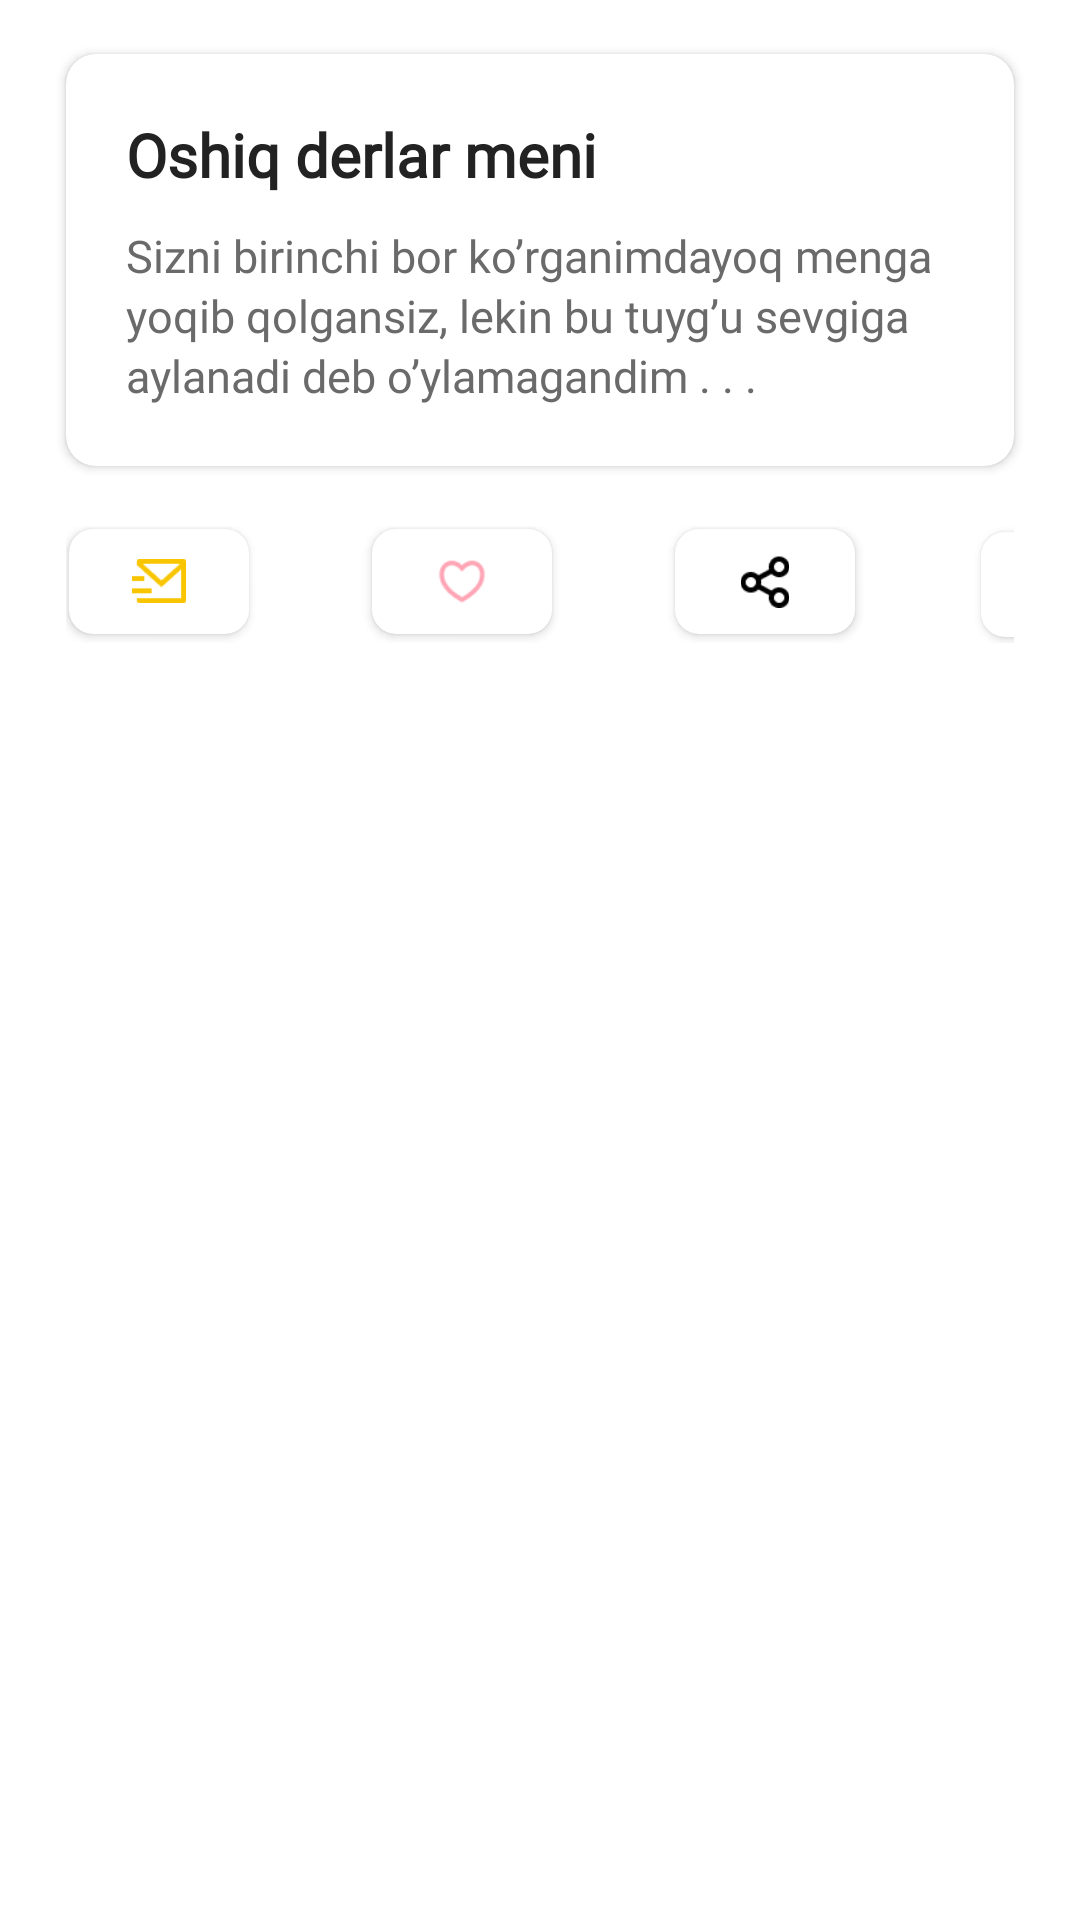

Write the Android layout XML for this screen, with the resource values it uses.
<!-- AndroidManifest.xml: application theme Theme.SMSSherlar -->
<!-- res/layout/bottom_dialog.xml -->
<?xml version="1.0" encoding="utf-8"?>
<LinearLayout xmlns:android="http://schemas.android.com/apk/res/android"
    xmlns:app="http://schemas.android.com/apk/res-auto"
    style="@style/CustomBottomSheetStyle"
    android:layout_width="match_parent"
    android:layout_height="wrap_content"
    android:background="@android:color/transparent"
    android:orientation="vertical">

    <androidx.cardview.widget.CardView
        android:layout_width="match_parent"
        android:layout_height="wrap_content"
        android:layout_marginStart="22dp"
        android:layout_marginTop="18dp"
        android:layout_marginEnd="22dp"
        app:cardCornerRadius="10dp">

        <LinearLayout
            android:layout_width="match_parent"
            android:layout_height="match_parent"
            android:orientation="vertical"
            android:padding="20dp">

            <TextView
                android:id="@+id/d_name"
                android:layout_width="match_parent"
                android:layout_height="wrap_content"
                android:fontFamily="@font/font"
                android:text="Oshiq derlar meni"
                android:textColor="#222"
                android:textSize="20sp"
                android:textStyle="bold" />

            <TextView
                android:id="@+id/d_content"
                android:layout_width="match_parent"
                android:layout_height="wrap_content"
                android:layout_marginTop="10dp"
                android:fontFamily="@font/font"
                android:lineHeight="20dp"
                android:text="@string/sher"
                android:textColor="#6A6A6A"
                android:textSize="15sp"
                android:textStyle="normal" />
        </LinearLayout>
    </androidx.cardview.widget.CardView>

    <LinearLayout
        android:layout_width="match_parent"
        android:layout_height="wrap_content"
        android:layout_marginStart="22dp"
        android:layout_marginTop="20dp"
        android:layout_marginEnd="22dp"
        android:layout_marginBottom="10dp"
        android:clipChildren="false"
        android:clipToPadding="false">

        <androidx.cardview.widget.CardView
            android:id="@+id/send_sms"
            android:layout_width="60dp"
            android:layout_height="35dp"
            android:layout_marginStart="1dp"
            android:layout_marginTop="1dp"
            android:layout_marginEnd="40dp"
            app:cardCornerRadius="8dp">

            <ImageView
                android:layout_width="18dp"
                android:layout_height="18dp"
                android:layout_gravity="center"
                android:src="@drawable/email" />
        </androidx.cardview.widget.CardView>

        <androidx.cardview.widget.CardView
            android:id="@+id/like"
            android:layout_width="60dp"
            android:layout_height="35dp"
            android:layout_marginStart="1dp"
            android:layout_marginTop="1dp"
            android:layout_marginEnd="40dp"
            app:cardCornerRadius="8dp">

            <ImageView
                android:id="@+id/alert_like"
                android:layout_width="18dp"
                android:layout_height="18dp"
                android:layout_gravity="center"
                android:src="@drawable/img_1" />
        </androidx.cardview.widget.CardView>

        <androidx.cardview.widget.CardView
            android:id="@+id/share"
            android:layout_width="60dp"
            android:layout_height="35dp"
            android:layout_marginStart="1dp"
            android:layout_marginTop="1dp"
            android:layout_marginEnd="40dp"
            app:cardCornerRadius="8dp">

            <ImageView
                android:layout_width="18dp"
                android:layout_height="18dp"
                android:layout_gravity="center"
                android:src="@drawable/share" />
        </androidx.cardview.widget.CardView>

        <androidx.cardview.widget.CardView
            android:id="@+id/copy_btn"
            android:layout_width="60dp"
            android:layout_height="35dp"
            android:layout_margin="2dp"
            android:layout_marginStart="1dp"
            android:layout_marginTop="1dp"
            app:cardCornerRadius="8dp">

            <ImageView
                android:layout_width="18dp"
                android:layout_height="18dp"
                android:layout_gravity="center"
                android:src="@drawable/copy" />
        </androidx.cardview.widget.CardView>
    </LinearLayout>
</LinearLayout>
<!-- resources referenced by this layout -->
<resources>
  <!-- drawable copy: png bitmap (drawable, 310 bytes) -->
  <!-- drawable email: png bitmap (drawable, 530 bytes) -->
  <!-- drawable img_1: png bitmap (drawable-v24, 616 bytes) -->
  <!-- drawable share: png bitmap (drawable, 590 bytes) -->
  <string name="sher">Sizni birinchi bor ko’rganimdayoq menga yoqib qolgansiz, lekin bu tuyg’u sevgiga aylanadi deb o’ylamagandim . . .</string>
  <style name="CustomBottomSheetStyle" parent="ThemeOverlay.MaterialComponents.BottomSheetDialog">
          <item name="android:background">@android:color/transparent</item>
      </style>
  <style name="Theme.SMSSherlar" parent="Theme.MaterialComponents.Light.NoActionBar">
          
          <item name="colorPrimary">@color/purple_500</item>
          <item name="colorPrimaryVariant">@color/purple_700</item>
          <item name="colorOnPrimary">@color/white</item>
          
          <item name="colorSecondary">@color/teal_200</item>
          <item name="colorSecondaryVariant">@color/teal_700</item>
          <item name="colorOnSecondary">@color/black</item>
          
          <item name="android:statusBarColor" tools:targetApi="l">@color/white</item>
          <item name="android:windowLightStatusBar">true</item>
          
          <item name="android:navigationBarColor">@color/white</item>
      </style>
  <color name="purple_500">#E0DCE6</color>
  <color name="purple_700">#FFFFFF</color>
  <color name="white">#FFFFFFFF</color>
  <color name="teal_200">#FF03DAC5</color>
  <color name="teal_700">#FF018786</color>
  <color name="black">#FF000000</color>
</resources>
